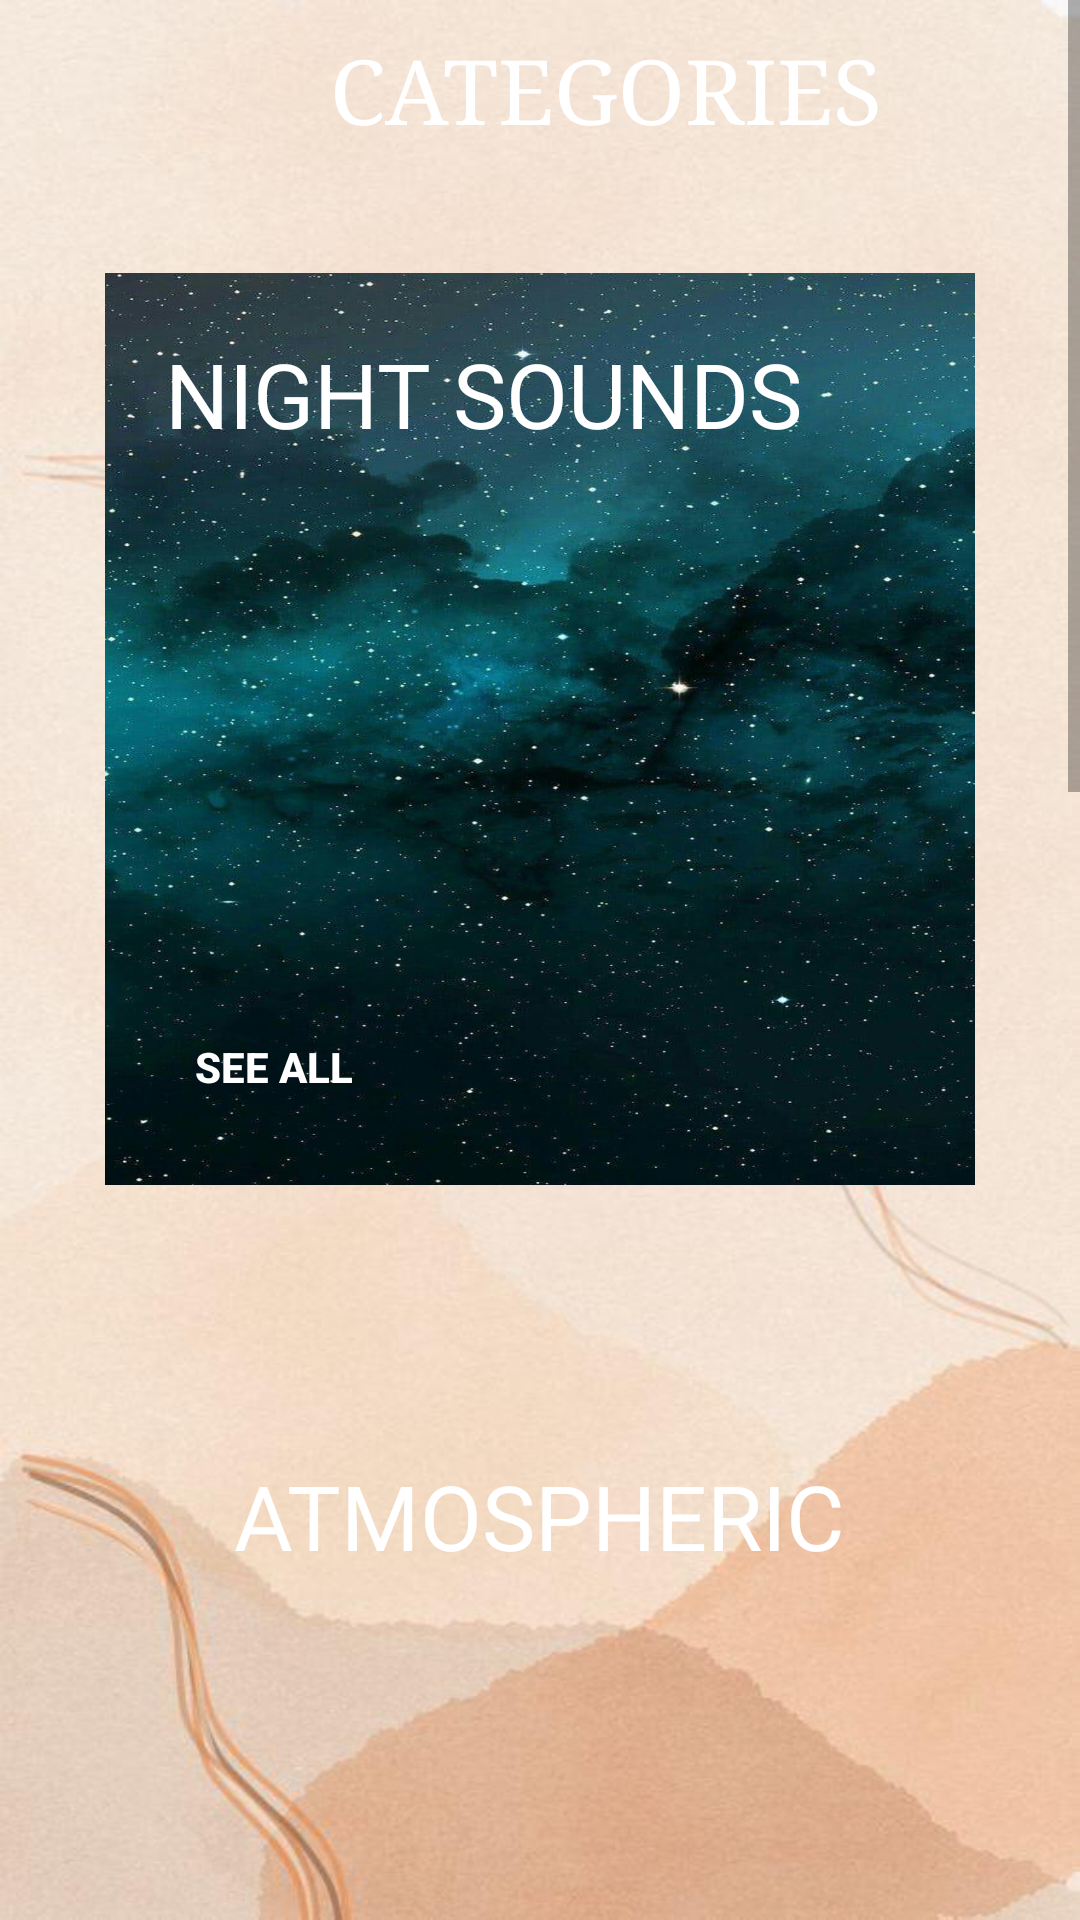

Android layout source for this screen:
<!-- AndroidManifest.xml: application theme Theme.GitProject2 -->
<!-- res/layout/activity_explore__s.xml -->
<?xml version="1.0" encoding="utf-8"?>
<androidx.constraintlayout.widget.ConstraintLayout xmlns:android="http://schemas.android.com/apk/res/android"
    xmlns:app="http://schemas.android.com/apk/res-auto"
    xmlns:tools="http://schemas.android.com/tools"
    android:layout_width="match_parent"
    android:layout_height="match_parent"
    android:background="@drawable/login_back"
    tools:context=".Explore_S">

    <ScrollView
        android:layout_width="match_parent"
        android:layout_height="match_parent">

        <LinearLayout
            android:layout_width="match_parent"
            android:layout_height="match_parent"
            android:orientation="vertical">

            <RelativeLayout
                android:layout_width="match_parent"
                android:layout_height="?actionBarSize">



                <Button
                    android:id="@+id/btn_back"
                    android:layout_width="25dp"
                    android:layout_height="25dp"
                    android:layout_centerVertical="true"
                    android:background="@drawable/back_icon"
                    android:padding="15dp" />

                <TextView
                    android:layout_width="wrap_content"
                    android:layout_height="wrap_content"
                    android:layout_marginLeft="100dp"
                    android:fontFamily="serif"
                    android:padding="10dp"
                    android:text="Categories"
                    android:textAllCaps="true"
                    android:textColor="@color/white"
                    android:textSize="30sp" />


            </RelativeLayout>


            <RelativeLayout
                android:layout_width="wrap_content"
                android:layout_height="304dp"
                android:layout_gravity="center"
                android:layout_margin="35dp"
                android:background="@drawable/night_s">

                <TextView

                    android:layout_width="wrap_content"
                    android:layout_height="wrap_content"
                    android:padding="20dp"
                    android:text="NIGHT SOUNDS"
                    android:textColor="@color/white"
                    android:textSize="30sp" />

                <Button
                    android:id="@+id/btn_night_s"
                    android:layout_width="wrap_content"
                    android:layout_height="wrap_content"
                    android:layout_alignParentBottom="true"
                    android:background="#00000000"
                    android:padding="30dp"
                    android:text="see all"
                    android:textColor="@color/white"
                    android:textStyle="bold" />

            </RelativeLayout>

            <RelativeLayout
                android:layout_width="wrap_content"
                android:layout_height="304dp"
                android:layout_margin="35dp"
                android:layout_gravity="center"
                android:background="@drawable/atmospheric_s">

                <TextView

                    android:layout_width="wrap_content"
                    android:layout_height="wrap_content"
                    android:padding="20dp"
                    android:text="ATMOSPHERIC"
                    android:textColor="@color/white"
                    android:textSize="30sp" />

                <Button
                    android:id="@+id/btn_athmospheric_s"
                    android:layout_width="wrap_content"
                    android:layout_height="wrap_content"
                    android:layout_alignParentBottom="true"
                    android:background="#00000000"
                    android:padding="30dp"
                    android:text="see all"
                    android:textColor="@color/white"
                    android:textStyle="bold" />

            </RelativeLayout>


            <RelativeLayout
                android:layout_width="wrap_content"
                android:layout_height="304dp"
                android:layout_margin="35dp"
                android:background="@drawable/forest_s"
                android:layout_gravity="center">

                <TextView

                    android:layout_width="wrap_content"
                    android:layout_height="wrap_content"
                    android:padding="20dp"
                    android:text="FOREST"
                    android:textColor="@color/white"
                    android:textSize="30sp" />

                <Button
                    android:id="@+id/btn_forest_s"
                    android:layout_width="wrap_content"
                    android:layout_height="wrap_content"
                    android:layout_alignParentBottom="true"
                    android:background="#00000000"
                    android:padding="30dp"
                    android:text="see all"
                    android:textColor="@color/white"
                    android:textStyle="bold" />


            </RelativeLayout>
            <RelativeLayout
                android:layout_width="wrap_content"
                android:layout_height="304dp"
                android:layout_gravity="center"
                android:layout_margin="35dp"
                android:background="@drawable/friend_s">

                <TextView

                    android:layout_width="wrap_content"
                    android:layout_height="wrap_content"
                    android:padding="20dp"
                    android:text="OUR FRIENDS"
                    android:textColor="@color/white"
                    android:textSize="30sp" />

                <Button
                    android:id="@+id/btn_friends_s"
                    android:layout_width="wrap_content"
                    android:layout_height="wrap_content"
                    android:layout_alignParentBottom="true"
                    android:background="#00000000"
                    android:padding="30dp"
                    android:text="see all"
                    android:textColor="@color/white"
                    android:textStyle="bold" />


            </RelativeLayout>




        </LinearLayout>
    </ScrollView>

</androidx.constraintlayout.widget.ConstraintLayout>
<!-- resources referenced by this layout -->
<resources>
  <color name="white">#FFFFFFFF</color>
  <!-- drawable forest_s: jpeg bitmap (drawable, 148842 bytes) -->
  <!-- drawable friend_s: jpeg bitmap (drawable, 76082 bytes) -->
  <!-- drawable login_back: jpg bitmap (drawable, 38336 bytes) -->
  <!-- drawable night_s: jpeg bitmap (drawable, 104477 bytes) -->
  <style name="Theme.GitProject2" parent="Theme.MaterialComponents.DayNight.DarkActionBar">
          
          <item name="colorPrimary">@color/brownsoft</item>
          <item name="colorPrimaryVariant">@color/cardview_shadow_start_color</item>
          <item name="colorOnPrimary">@color/white</item>
          
          <item name="colorSecondary">@color/browndark</item>
          <item name="colorSecondaryVariant">@color/browndark</item>
          <item name="colorOnSecondary">@color/browndark</item>
          
          <item name="android:statusBarColor" tools:targetApi="l">?attr/colorPrimaryVariant</item>
          
      </style>
  <color name="brownsoft">#C88974</color>
  <color name="browndark">#65483E</color>
</resources>
